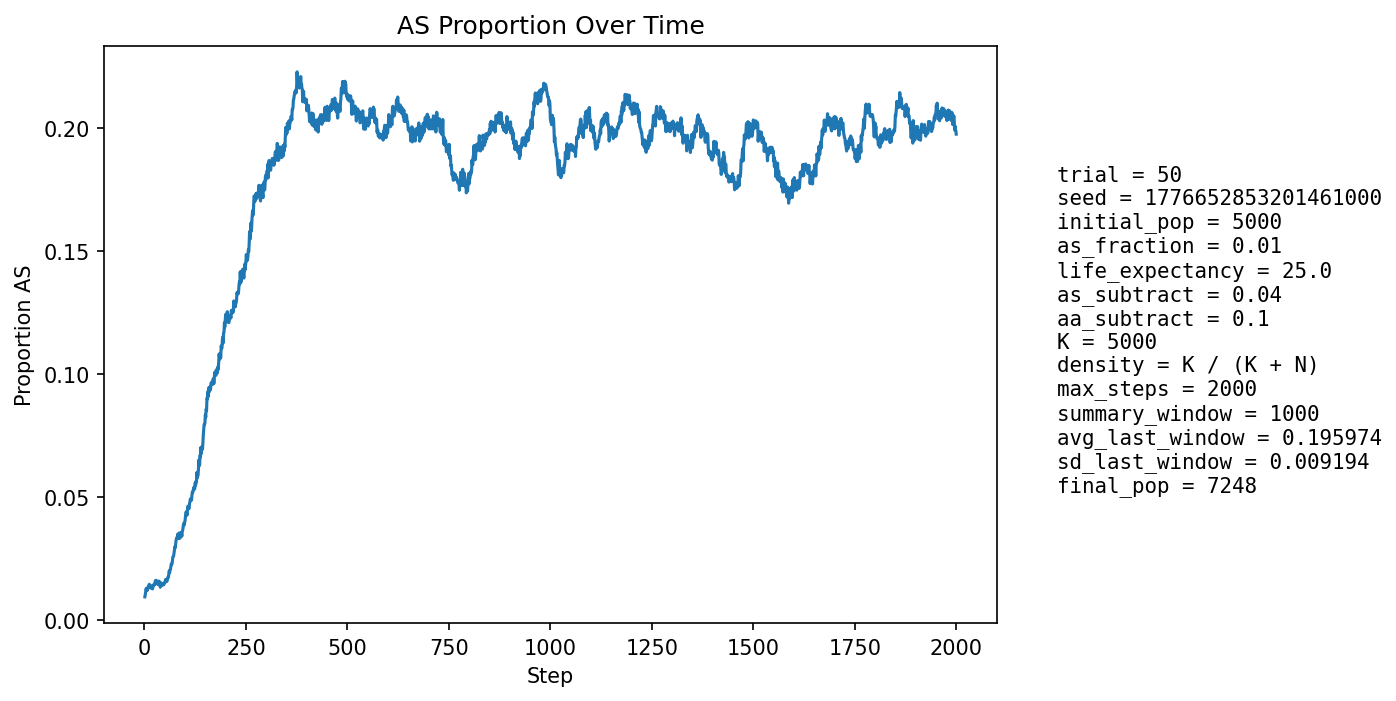

Values plotted in this chart, from the file beside it:
step, population_size, births, newborn_AA, newborn_AS, newborn_SS, prop_newborn_AA, prop_newborn_AS, prop_newborn_SS, prop_repro_AA, prop_repro_AS, prop_AS_population
1, 5279, 1280, 1273, 7, 0, 0.9945, 0.005469, 0.0, 0.9918, 0.008203, 0.009282
2, 5361, 1247, 1237, 10, 0, 0.992, 0.008019, 0.0, 0.9906, 0.009364, 0.01026
3, 5442, 1239, 1228, 11, 0, 0.9911, 0.008878, 0.0, 0.9895, 0.01052, 0.01121
4, 5496, 1211, 1195, 16, 0, 0.9868, 0.01321, 0.0, 0.9866, 0.01344, 0.01255
5, 5597, 1252, 1241, 11, 0, 0.9912, 0.008786, 0.0, 0.9867, 0.01332, 0.01197
6, 5693, 1276, 1259, 17, 0, 0.9867, 0.01332, 0.0, 0.9874, 0.01257, 0.01282
7, 5791, 1295, 1286, 9, 0, 0.9931, 0.00695, 0.0, 0.9874, 0.01264, 0.01192
8, 5879, 1306, 1289, 17, 0, 0.987, 0.01302, 0.0, 0.9865, 0.01348, 0.01242
9, 5970, 1321, 1302, 19, 0, 0.9856, 0.01438, 0.0, 0.9875, 0.01253, 0.01307
10, 6062, 1338, 1317, 21, 0, 0.9843, 0.0157, 0.0, 0.9871, 0.01294, 0.01353
11, 6153, 1356, 1334, 22, 0, 0.9838, 0.01622, 0.0, 0.988, 0.012, 0.01398
12, 6251, 1379, 1358, 21, 0, 0.9848, 0.01523, 0.0, 0.988, 0.01203, 0.0144
13, 6323, 1376, 1364, 12, 0, 0.9913, 0.008721, 0.0, 0.9871, 0.01292, 0.01313
14, 6388, 1380, 1361, 19, 0, 0.9862, 0.01377, 0.0, 0.9866, 0.01344, 0.01362
15, 6455, 1389, 1371, 18, 0, 0.987, 0.01296, 0.0, 0.9858, 0.01422, 0.01363
16, 6519, 1402, 1388, 13, 1, 0.99, 0.009272, 0.0007133, 0.9854, 0.01463, 0.01289
17, 6574, 1410, 1389, 21, 0, 0.9851, 0.01489, 0.0, 0.9861, 0.01385, 0.01369
18, 6623, 1416, 1401, 15, 0, 0.9894, 0.01059, 0.0, 0.986, 0.01404, 0.01283
19, 6669, 1420, 1399, 21, 0, 0.9852, 0.01479, 0.0, 0.9861, 0.01393, 0.01335
20, 6712, 1427, 1413, 14, 0, 0.9902, 0.009811, 0.0, 0.9871, 0.01291, 0.01251
21, 6753, 1432, 1406, 26, 0, 0.9818, 0.01816, 0.0, 0.9866, 0.01342, 0.01392
22, 6790, 1437, 1416, 21, 0, 0.9854, 0.01461, 0.0, 0.9873, 0.01273, 0.0137
23, 6824, 1440, 1417, 23, 0, 0.984, 0.01597, 0.0, 0.987, 0.01296, 0.01421
24, 6854, 1443, 1421, 22, 0, 0.9848, 0.01525, 0.0, 0.9874, 0.0126, 0.01444
25, 6880, 1446, 1427, 19, 0, 0.9869, 0.01314, 0.0, 0.986, 0.014, 0.01424
26, 6902, 1449, 1425, 24, 0, 0.9834, 0.01656, 0.0, 0.9858, 0.01423, 0.01492
27, 6920, 1452, 1422, 30, 0, 0.9793, 0.02066, 0.0, 0.9852, 0.01475, 0.0159
28, 6940, 1454, 1430, 24, 0, 0.9835, 0.01651, 0.0, 0.9853, 0.01471, 0.01599
29, 6955, 1456, 1433, 23, 0, 0.9842, 0.0158, 0.0, 0.985, 0.01495, 0.01596
30, 6970, 1457, 1440, 17, 0, 0.9883, 0.01167, 0.0, 0.9848, 0.01521, 0.01521
31, 6983, 1459, 1438, 21, 0, 0.9856, 0.01439, 0.0, 0.9834, 0.0166, 0.01532
32, 6993, 1460, 1444, 16, 0, 0.989, 0.01096, 0.0, 0.9831, 0.01686, 0.01444
33, 6999, 1460, 1442, 18, 0, 0.9877, 0.01233, 0.0, 0.9837, 0.01627, 0.01429
34, 7008, 1462, 1442, 20, 0, 0.9863, 0.01368, 0.0, 0.9843, 0.01567, 0.01441
35, 7019, 1464, 1435, 29, 0, 0.9802, 0.01981, 0.0, 0.9844, 0.01565, 0.01567
36, 7030, 1466, 1442, 24, 0, 0.9836, 0.01637, 0.0, 0.9847, 0.01533, 0.01565
37, 7039, 1466, 1446, 20, 0, 0.9864, 0.01364, 0.0, 0.985, 0.01502, 0.01534
38, 7047, 1467, 1453, 14, 0, 0.9905, 0.009543, 0.0, 0.9853, 0.01472, 0.01433
39, 7056, 1468, 1457, 11, 0, 0.9925, 0.007493, 0.0, 0.985, 0.01498, 0.01318
40, 7066, 1469, 1447, 22, 0, 0.985, 0.01498, 0.0, 0.985, 0.01496, 0.01415
41, 7073, 1471, 1444, 27, 0, 0.9816, 0.01835, 0.0, 0.9845, 0.0155, 0.01499
42, 7078, 1470, 1454, 16, 0, 0.9891, 0.01088, 0.0, 0.9854, 0.01465, 0.01413
43, 7084, 1471, 1450, 21, 0, 0.9857, 0.01428, 0.0, 0.9859, 0.01407, 0.01468
44, 7084, 1471, 1453, 18, 0, 0.9878, 0.01224, 0.0, 0.9854, 0.01462, 0.01398
45, 7086, 1472, 1450, 22, 0, 0.9851, 0.01495, 0.0, 0.9845, 0.01546, 0.01439
46, 7090, 1472, 1454, 18, 0, 0.9878, 0.01223, 0.0, 0.9851, 0.0149, 0.01425
47, 7093, 1471, 1449, 22, 0, 0.985, 0.01496, 0.0, 0.9857, 0.01433, 0.01466
48, 7094, 1472, 1453, 19, 0, 0.9871, 0.01291, 0.0, 0.986, 0.01404, 0.01424
49, 7095, 1473, 1448, 25, 0, 0.983, 0.01697, 0.0, 0.9857, 0.01432, 0.01494
50, 7096, 1473, 1448, 25, 0, 0.983, 0.01697, 0.0, 0.9857, 0.01432, 0.01522
51, 7097, 1472, 1447, 25, 0, 0.983, 0.01698, 0.0, 0.9854, 0.0146, 0.01564
52, 7095, 1472, 1443, 28, 1, 0.9803, 0.01902, 0.0006793, 0.9857, 0.01432, 0.01635
53, 7094, 1472, 1453, 19, 0, 0.9871, 0.01291, 0.0, 0.9857, 0.01433, 0.01537
54, 7094, 1472, 1451, 21, 0, 0.9857, 0.01427, 0.0, 0.9851, 0.01489, 0.01551
55, 7093, 1472, 1446, 26, 0, 0.9823, 0.01766, 0.0, 0.9843, 0.01573, 0.01593
56, 7094, 1472, 1450, 22, 0, 0.9851, 0.01495, 0.0, 0.9834, 0.01657, 0.01579
57, 7097, 1473, 1444, 29, 0, 0.9803, 0.01969, 0.0, 0.9834, 0.01656, 0.01691
58, 7100, 1473, 1446, 27, 0, 0.9817, 0.01833, 0.0, 0.9834, 0.01655, 0.01732
59, 7103, 1474, 1451, 23, 0, 0.9844, 0.0156, 0.0, 0.9826, 0.01738, 0.01718
60, 7105, 1474, 1442, 32, 0, 0.9783, 0.02171, 0.0, 0.9826, 0.01738, 0.01844
... 1,940 more rows
